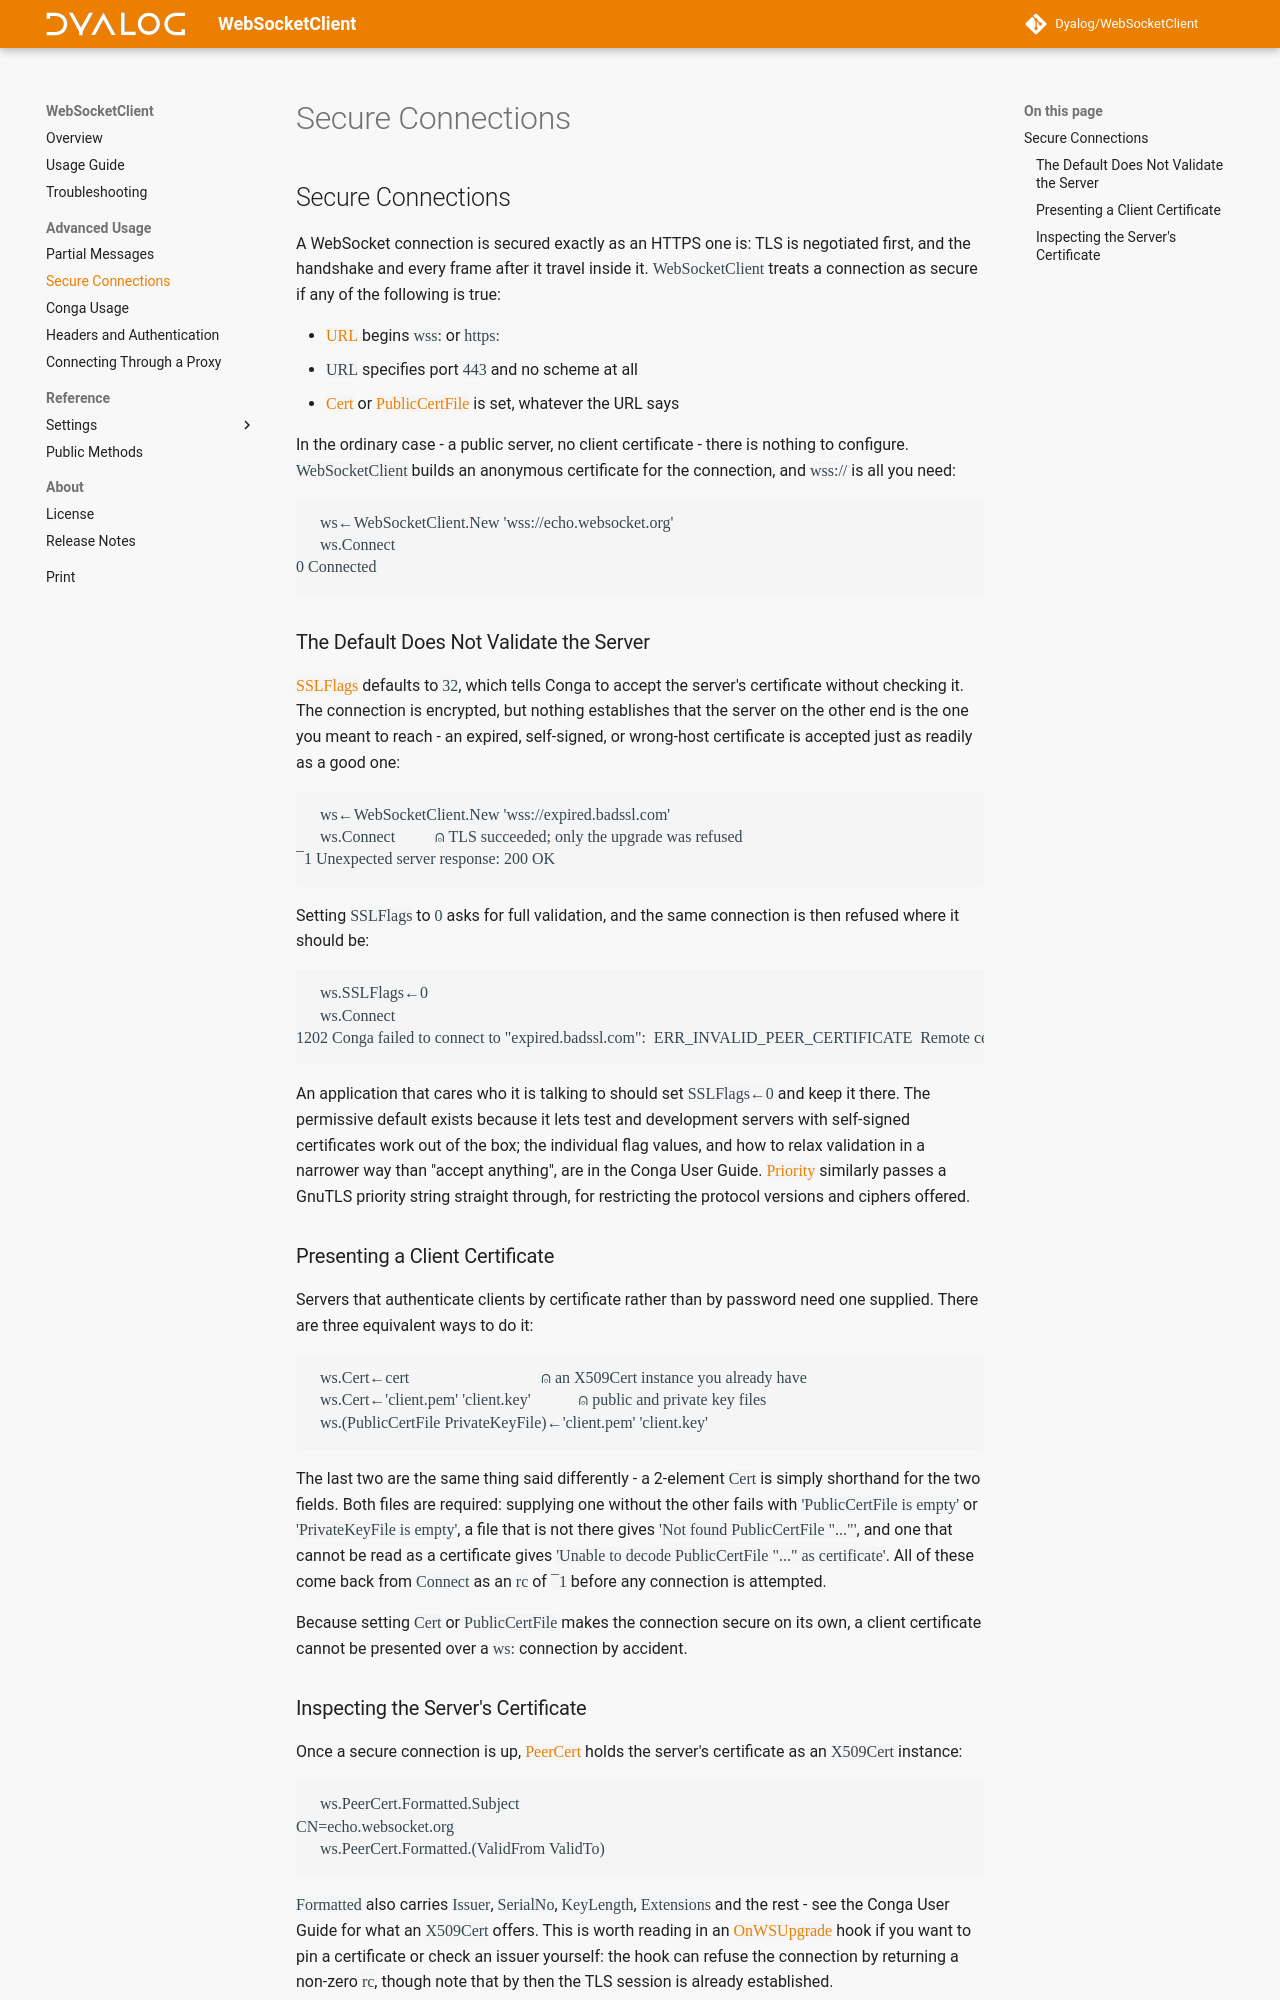

repository: Dyalog/WebSocketClient · page: 1.0/secure/index.html · generator: mkdocs

## Secure Connections

A WebSocket connection is secured exactly as an HTTPS one is: TLS is negotiated first,
and the handshake and every frame after it travel inside it. `WebSocketClient` treats a
connection as secure if any of the following is true:

- [`URL`](settings-connect.md#url) begins `wss:` or `https:`
- `URL` specifies port `443` and no scheme at all
- [`Cert`](settings-conga.md#cert) or [`PublicCertFile`](settings-conga.md#publiccertfile)
  is set, whatever the URL says

In the ordinary case - a public server, no client certificate - there is nothing to
configure. `WebSocketClient` builds an anonymous certificate for the connection, and
`wss://` is all you need:

```
      ws←WebSocketClient.New 'wss://echo.websocket.org'
      ws.Connect
0 Connected
```

### The Default Does Not Validate the Server

[`SSLFlags`](settings-conga.md#sslflags) defaults to `32`, which tells Conga to accept
the server's certificate without checking it. The connection is encrypted, but nothing
establishes that the server on the other end is the one you meant to reach - an
expired, self-signed, or wrong-host certificate is accepted just as readily as a good
one:

```
      ws←WebSocketClient.New 'wss://expired.badssl.com'
      ws.Connect          ⍝ TLS succeeded; only the upgrade was refused
¯1 Unexpected server response: 200 OK
```

Setting `SSLFlags` to `0` asks for full validation, and the same connection is then
refused where it should be:

```
      ws.SSLFlags←0
      ws.Connect
1202 Conga failed to connect to "expired.badssl.com":  ERR_INVALID_PEER_CERTIFICATE  Remote certificate is invalid  1026
```

An application that cares who it is talking to should set `SSLFlags←0` and keep it
there. The permissive default exists because it lets test and development servers with
self-signed certificates work out of the box; the individual flag values, and how to
relax validation in a narrower way than "accept anything", are in the Conga User
Guide. [`Priority`](settings-conga.md#priority) similarly passes a GnuTLS priority
string straight through, for restricting the protocol versions and ciphers offered.

### Presenting a Client Certificate

Servers that authenticate clients by certificate rather than by password need one
supplied. There are three equivalent ways to do it:

```
      ws.Cert←cert                                 ⍝ an X509Cert instance you already have
      ws.Cert←'client.pem' 'client.key'            ⍝ public and private key files
      ws.(PublicCertFile PrivateKeyFile)←'client.pem' 'client.key'
```

The last two are the same thing said differently - a 2-element `Cert` is simply
shorthand for the two fields. Both files are required: supplying one without the other
fails with `'PublicCertFile is empty'` or `'PrivateKeyFile is empty'`, a file that is
not there gives `'Not found PublicCertFile "..."'`, and one that cannot be read as a
certificate gives `'Unable to decode PublicCertFile "..." as certificate'`. All of
these come back from `Connect` as an `rc` of `¯1` before any connection is attempted.

Because setting `Cert` or `PublicCertFile` makes the connection secure on its own, a
client certificate cannot be presented over a `ws:` connection by accident.
